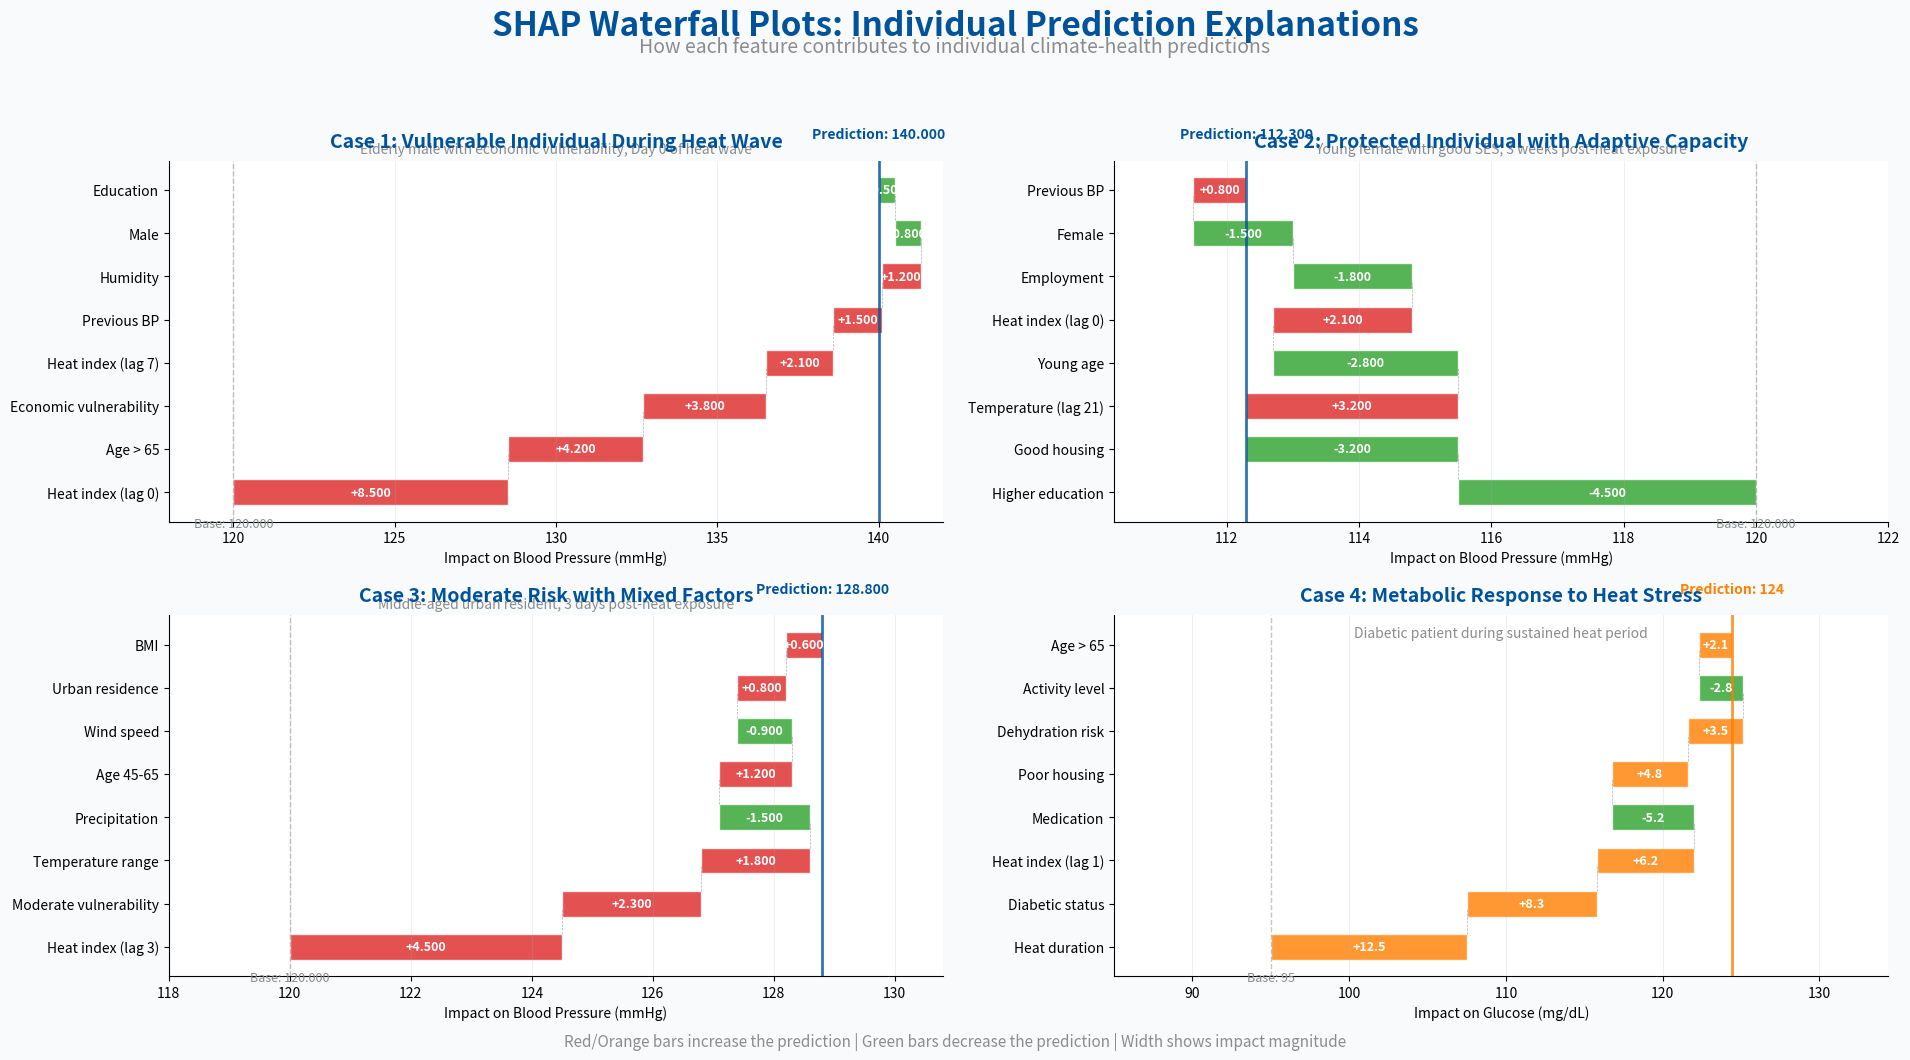

Recreate this plot in Python.
#!/usr/bin/env python3
"""
Create SHAP Waterfall Plots for Climate-Health Analysis
Shows individual prediction explanations for presentation
"""

import numpy as np
import matplotlib.pyplot as plt
from matplotlib.patches import Rectangle, FancyBboxPatch
import matplotlib.patches as mpatches

# ENBEL color scheme
colors = {
    'blue': '#00539B',
    'orange': '#FF7F00', 
    'green': '#2CA02C',
    'red': '#DC2626',
    'purple': '#9467BD',
    'gray': '#8C8C8C',
    'lightblue': '#E6F0FA',
}

def create_waterfall_plot(ax, features, values, base_value, prediction, title, case_description):
    """
    Create a SHAP waterfall plot for a single prediction
    """
    # Sort features by absolute impact
    sorted_idx = np.argsort(np.abs(values))[::-1]
    features = [features[i] for i in sorted_idx]
    values = [values[i] for i in sorted_idx]
    
    # Limit to top features for clarity
    max_features = 8
    if len(features) > max_features:
        other_sum = sum(values[max_features:])
        features = features[:max_features] + ['Other features']
        values = values[:max_features] + [other_sum]
    
    # Calculate cumulative values for waterfall
    cumulative = [base_value]
    for val in values:
        cumulative.append(cumulative[-1] + val)
    
    # Plot setup
    ax.set_title(title, fontsize=14, weight='bold', pad=10, color=colors['blue'])
    ax.text(0.5, 1.02, case_description, fontsize=10, style='italic', 
            ha='center', transform=ax.transAxes, color=colors['gray'])
    
    # Draw waterfall bars
    bar_height = 0.6
    y_positions = range(len(features))
    
    for i, (feature, value, cum_start) in enumerate(zip(features, values, cumulative[:-1])):
        # Determine color based on positive/negative impact
        color = colors['red'] if value > 0 else colors['green']
        alpha = 0.8 if feature != 'Other features' else 0.5
        
        # Draw the bar
        bar = Rectangle((min(cum_start, cum_start + value), i - bar_height/2),
                       abs(value), bar_height, 
                       facecolor=color, alpha=alpha, edgecolor='white', linewidth=1)
        ax.add_patch(bar)
        
        # Add value label
        label_x = cum_start + value/2
        ax.text(label_x, i, f'{value:+.3f}', ha='center', va='center',
               fontsize=9, weight='bold', color='white')
        
        # Add connecting line to next bar
        if i < len(features) - 1:
            ax.plot([cum_start + value, cum_start + value], 
                   [i + bar_height/2, i + 0.9],
                   'k--', alpha=0.3, linewidth=0.5)
    
    # Add feature labels
    ax.set_yticks(y_positions)
    ax.set_yticklabels(features, fontsize=10)
    
    # Add base and prediction values
    ax.axvline(x=base_value, color=colors['gray'], linestyle='--', alpha=0.5, linewidth=1)
    ax.text(base_value, -0.8, f'Base: {base_value:.3f}', ha='center', 
            fontsize=9, color=colors['gray'])
    
    ax.axvline(x=prediction, color=colors['blue'], linestyle='-', alpha=0.8, linewidth=2)
    ax.text(prediction, len(features) + 0.2, f'Prediction: {prediction:.3f}', 
            ha='center', fontsize=10, weight='bold', color=colors['blue'])
    
    # Formatting
    ax.set_xlabel('Impact on Blood Pressure (mmHg)', fontsize=10)
    ax.set_xlim(min(base_value, prediction) - 2, max(base_value, prediction) + 2)
    ax.spines['top'].set_visible(False)
    ax.spines['right'].set_visible(False)
    ax.grid(axis='x', alpha=0.2)

def create_waterfall_examples():
    """
    Create multiple waterfall plot examples
    """
    fig = plt.figure(figsize=(19.2, 10.8), dpi=100)
    fig.patch.set_facecolor('#F8FAFC')
    
    # Main title
    fig.suptitle('SHAP Waterfall Plots: Individual Prediction Explanations', 
                fontsize=24, weight='bold', y=0.98, color=colors['blue'])
    fig.text(0.5, 0.94, 'How each feature contributes to individual climate-health predictions',
            fontsize=14, ha='center', style='italic', color=colors['gray'])
    
    # Example 1: High-risk individual during heat wave
    ax1 = plt.subplot(2, 2, 1)
    features1 = ['Heat index (lag 0)', 'Age > 65', 'Economic vulnerability', 
                'Heat index (lag 7)', 'Previous BP', 'Male', 'Humidity', 'Education']
    values1 = np.array([8.5, 4.2, 3.8, 2.1, 1.5, -0.8, 1.2, -0.5])
    base1 = 120.0
    pred1 = base1 + sum(values1)
    create_waterfall_plot(ax1, features1, values1, base1, pred1,
                         'Case 1: Vulnerable Individual During Heat Wave',
                         'Elderly male with economic vulnerability, Day 0 of heat wave')
    
    # Example 2: Resilient individual with protective factors
    ax2 = plt.subplot(2, 2, 2)
    features2 = ['Temperature (lag 21)', 'Higher education', 'Good housing', 
                'Young age', 'Heat index (lag 0)', 'Female', 'Employment', 'Previous BP']
    values2 = np.array([3.2, -4.5, -3.2, -2.8, 2.1, -1.5, -1.8, 0.8])
    base2 = 120.0
    pred2 = base2 + sum(values2)
    create_waterfall_plot(ax2, features2, values2, base2, pred2,
                         'Case 2: Protected Individual with Adaptive Capacity',
                         'Young female with good SES, 3 weeks post-heat exposure')
    
    # Example 3: Moderate risk with mixed factors
    ax3 = plt.subplot(2, 2, 3)
    features3 = ['Heat index (lag 3)', 'Moderate vulnerability', 'Temperature range',
                'Age 45-65', 'Wind speed', 'Precipitation', 'Urban residence', 'BMI']
    values3 = np.array([4.5, 2.3, 1.8, 1.2, -0.9, -1.5, 0.8, 0.6])
    base3 = 120.0
    pred3 = base3 + sum(values3)
    create_waterfall_plot(ax3, features3, values3, base3, pred3,
                         'Case 3: Moderate Risk with Mixed Factors',
                         'Middle-aged urban resident, 3 days post-heat exposure')
    
    # Example 4: Metabolic impact (glucose)
    ax4 = plt.subplot(2, 2, 4)
    ax4.set_title('Case 4: Metabolic Response to Heat Stress', 
                 fontsize=14, weight='bold', pad=10, color=colors['blue'])
    ax4.text(0.5, 0.94, 'Diabetic patient during sustained heat period',
            fontsize=10, style='italic', ha='center', 
            transform=ax4.transAxes, color=colors['gray'])
    
    # Different scale for glucose
    features4 = ['Heat duration', 'Diabetic status', 'Heat index (lag 1)',
                'Poor housing', 'Dehydration risk', 'Age > 65', 'Medication', 'Activity level']
    values4 = np.array([12.5, 8.3, 6.2, 4.8, 3.5, 2.1, -5.2, -2.8])
    base4 = 95.0  # Baseline glucose
    pred4 = base4 + sum(values4)
    
    # Modified plot for glucose
    sorted_idx = np.argsort(np.abs(values4))[::-1]
    features4_sorted = [features4[i] for i in sorted_idx]
    values4_sorted = [values4[i] for i in sorted_idx]
    
    cumulative = [base4]
    for val in values4_sorted:
        cumulative.append(cumulative[-1] + val)
    
    bar_height = 0.6
    y_positions = range(len(features4_sorted))
    
    for i, (feature, value, cum_start) in enumerate(zip(features4_sorted, values4_sorted, cumulative[:-1])):
        color = colors['orange'] if value > 0 else colors['green']
        bar = Rectangle((min(cum_start, cum_start + value), i - bar_height/2),
                       abs(value), bar_height, 
                       facecolor=color, alpha=0.8, edgecolor='white', linewidth=1)
        ax4.add_patch(bar)
        
        label_x = cum_start + value/2
        ax4.text(label_x, i, f'{value:+.1f}', ha='center', va='center',
                fontsize=9, weight='bold', color='white')
        
        if i < len(features4_sorted) - 1:
            ax4.plot([cum_start + value, cum_start + value], 
                    [i + bar_height/2, i + 0.9],
                    'k--', alpha=0.3, linewidth=0.5)
    
    ax4.set_yticks(y_positions)
    ax4.set_yticklabels(features4_sorted, fontsize=10)
    ax4.axvline(x=base4, color=colors['gray'], linestyle='--', alpha=0.5, linewidth=1)
    ax4.text(base4, -0.8, f'Base: {base4:.0f}', ha='center', fontsize=9, color=colors['gray'])
    ax4.axvline(x=pred4, color=colors['orange'], linestyle='-', alpha=0.8, linewidth=2)
    ax4.text(pred4, len(features4_sorted) + 0.2, f'Prediction: {pred4:.0f}', 
            ha='center', fontsize=10, weight='bold', color=colors['orange'])
    ax4.set_xlabel('Impact on Glucose (mg/dL)', fontsize=10)
    ax4.set_xlim(base4 - 10, pred4 + 10)
    ax4.spines['top'].set_visible(False)
    ax4.spines['right'].set_visible(False)
    ax4.grid(axis='x', alpha=0.2)
    
    # Add interpretation note at bottom
    fig.text(0.5, 0.02, 'Red/Orange bars increase the prediction | Green bars decrease the prediction | Width shows impact magnitude',
            fontsize=11, ha='center', style='italic', color=colors['gray'])
    
    plt.tight_layout(rect=[0, 0.03, 1, 0.93])
    
    # Save
    plt.savefig('enbel_shap_waterfall_plots.svg', format='svg', bbox_inches='tight', dpi=150)
    plt.savefig('enbel_shap_waterfall_plots.png', format='png', bbox_inches='tight', dpi=150)
    print("SHAP waterfall plots saved as 'enbel_shap_waterfall_plots.svg' and '.png'")
    
    plt.show()

if __name__ == "__main__":
    create_waterfall_examples()